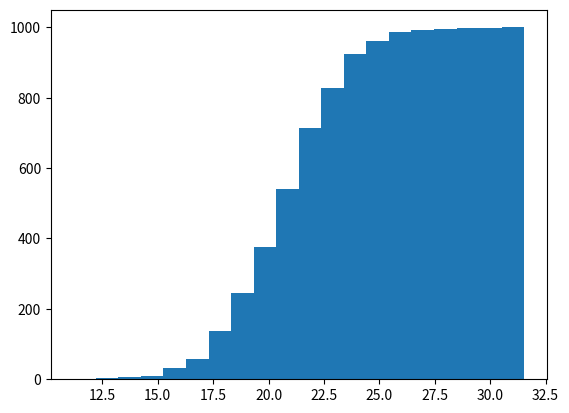

Generate this figure with matplotlib:
import matplotlib.pyplot as plt
import numpy as np

ages = np.random.normal(21, 2.5, 1000)
# print(ages)

plt.hist(ages, bins=20, cumulative=True)
# you can also define bins with list like bins = [15,18,21,24,28]
plt.show()

